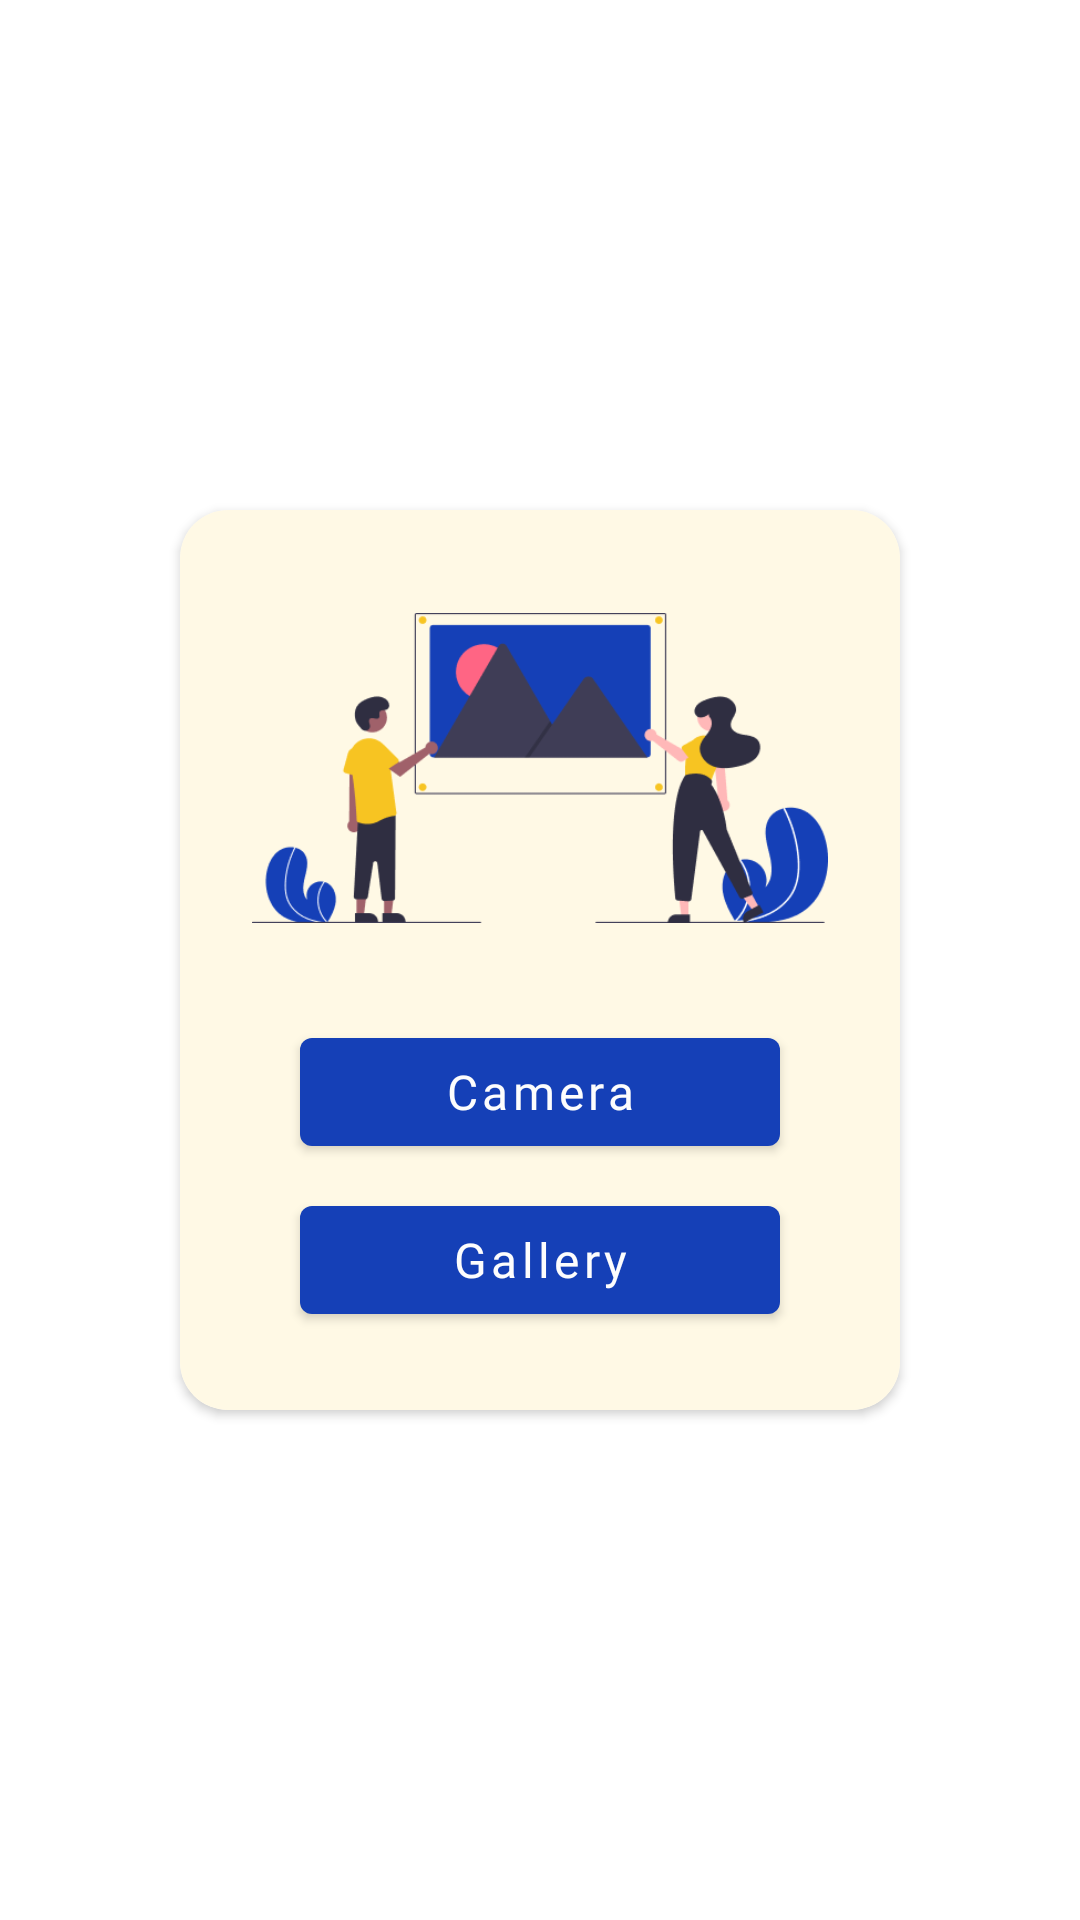

Layout XML and referenced resources for this Android screen:
<!-- AndroidManifest.xml: application theme Theme.Mobiledev -->
<!-- res/layout/dialogchoose.xml -->
<?xml version="1.0" encoding="utf-8"?>
<androidx.constraintlayout.widget.ConstraintLayout xmlns:android="http://schemas.android.com/apk/res/android"
    android:layout_width="match_parent"
    android:layout_height="match_parent"
    xmlns:app="http://schemas.android.com/apk/res-auto">

    <androidx.cardview.widget.CardView
        android:layout_width="240dp"
        android:layout_height="300dp"
        android:layout_centerHorizontal="true"
        app:cardCornerRadius="16dp"
        app:layout_constraintBottom_toBottomOf="parent"
        app:layout_constraintEnd_toEndOf="parent"
        app:layout_constraintStart_toStartOf="parent"
        app:layout_constraintTop_toTopOf="parent">

        <LinearLayout
            android:layout_width="match_parent"
            android:layout_height="match_parent"
            android:layout_centerInParent="true"
            android:background="?colorSecondaryVariant"
            android:gravity="center"
            android:orientation="vertical"
            android:padding="24dp">

            <com.google.android.material.imageview.ShapeableImageView
                android:layout_width="wrap_content"
                android:layout_height="120dp"
                android:src="@drawable/dialogpic"/>

            <com.google.android.material.button.MaterialButton
                android:id="@+id/camera"
                android:layout_width="160dp"
                android:layout_height="wrap_content"
                android:layout_marginTop="24dp"
                android:text="@string/camera"
                android:textAllCaps="false"
                android:fontFamily="@font/worksans_semibold"
                android:textSize="16sp"
                android:textColor="?colorOnSecondary"/>

            <com.google.android.material.button.MaterialButton
                android:id="@+id/gallery"
                android:layout_width="160dp"
                android:layout_height="wrap_content"
                android:layout_marginTop="8dp"
                android:text="@string/gallery"
                android:textAllCaps="false"
                android:fontFamily="@font/worksans_semibold"
                android:textSize="16sp"
                android:textColor="?colorOnSecondary"/>
        </LinearLayout>

    </androidx.cardview.widget.CardView>

</androidx.constraintlayout.widget.ConstraintLayout>
<!-- resources referenced by this layout -->
<resources>
  <!-- drawable dialogpic: png bitmap (drawable, 18264 bytes) -->
  <string name="camera">Camera</string>
  <string name="gallery">Gallery</string>
  <style name="Theme.Mobiledev" parent="Theme.MaterialComponents.DayNight.DarkActionBar">
          <item name="windowNoTitle">true</item>
          <item name="windowActionBar">false</item>
          
          <item name="colorPrimary">@color/lightblue</item>
          <item name="colorPrimaryVariant">@color/darkblue</item>
          <item name="colorOnPrimary">@color/black</item>
          
          <item name="colorSecondary">@color/yellow</item>
          <item name="colorSecondaryVariant">@color/cream</item>
          <item name="colorOnSecondary">@color/white</item>
          
          <item name="android:statusBarColor">?attr/colorPrimary</item>
          
          <item name="android:windowAnimationStyle">@style/CustomActivityAnimation</item>
      </style>
  <color name="lightblue">#1540B7</color>
  <color name="darkblue">#21205F</color>
  <color name="black">#0F0F0F</color>
  <color name="yellow">#F7C422</color>
  <color name="cream">#FFF9E5</color>
  <color name="white">#FDFDFD</color>
  <style name="CustomActivityAnimation" parent="@android:style/Animation.Activity">
          <item name="android:activityOpenEnterAnimation">@anim/slide_in_right</item>
          <item name="android:activityOpenExitAnimation">@anim/slide_out_left</item>
          <item name="android:activityCloseEnterAnimation">@anim/slide_in_left</item>
          <item name="android:activityCloseExitAnimation">@anim/slide_out_right</item>
      </style>
</resources>
